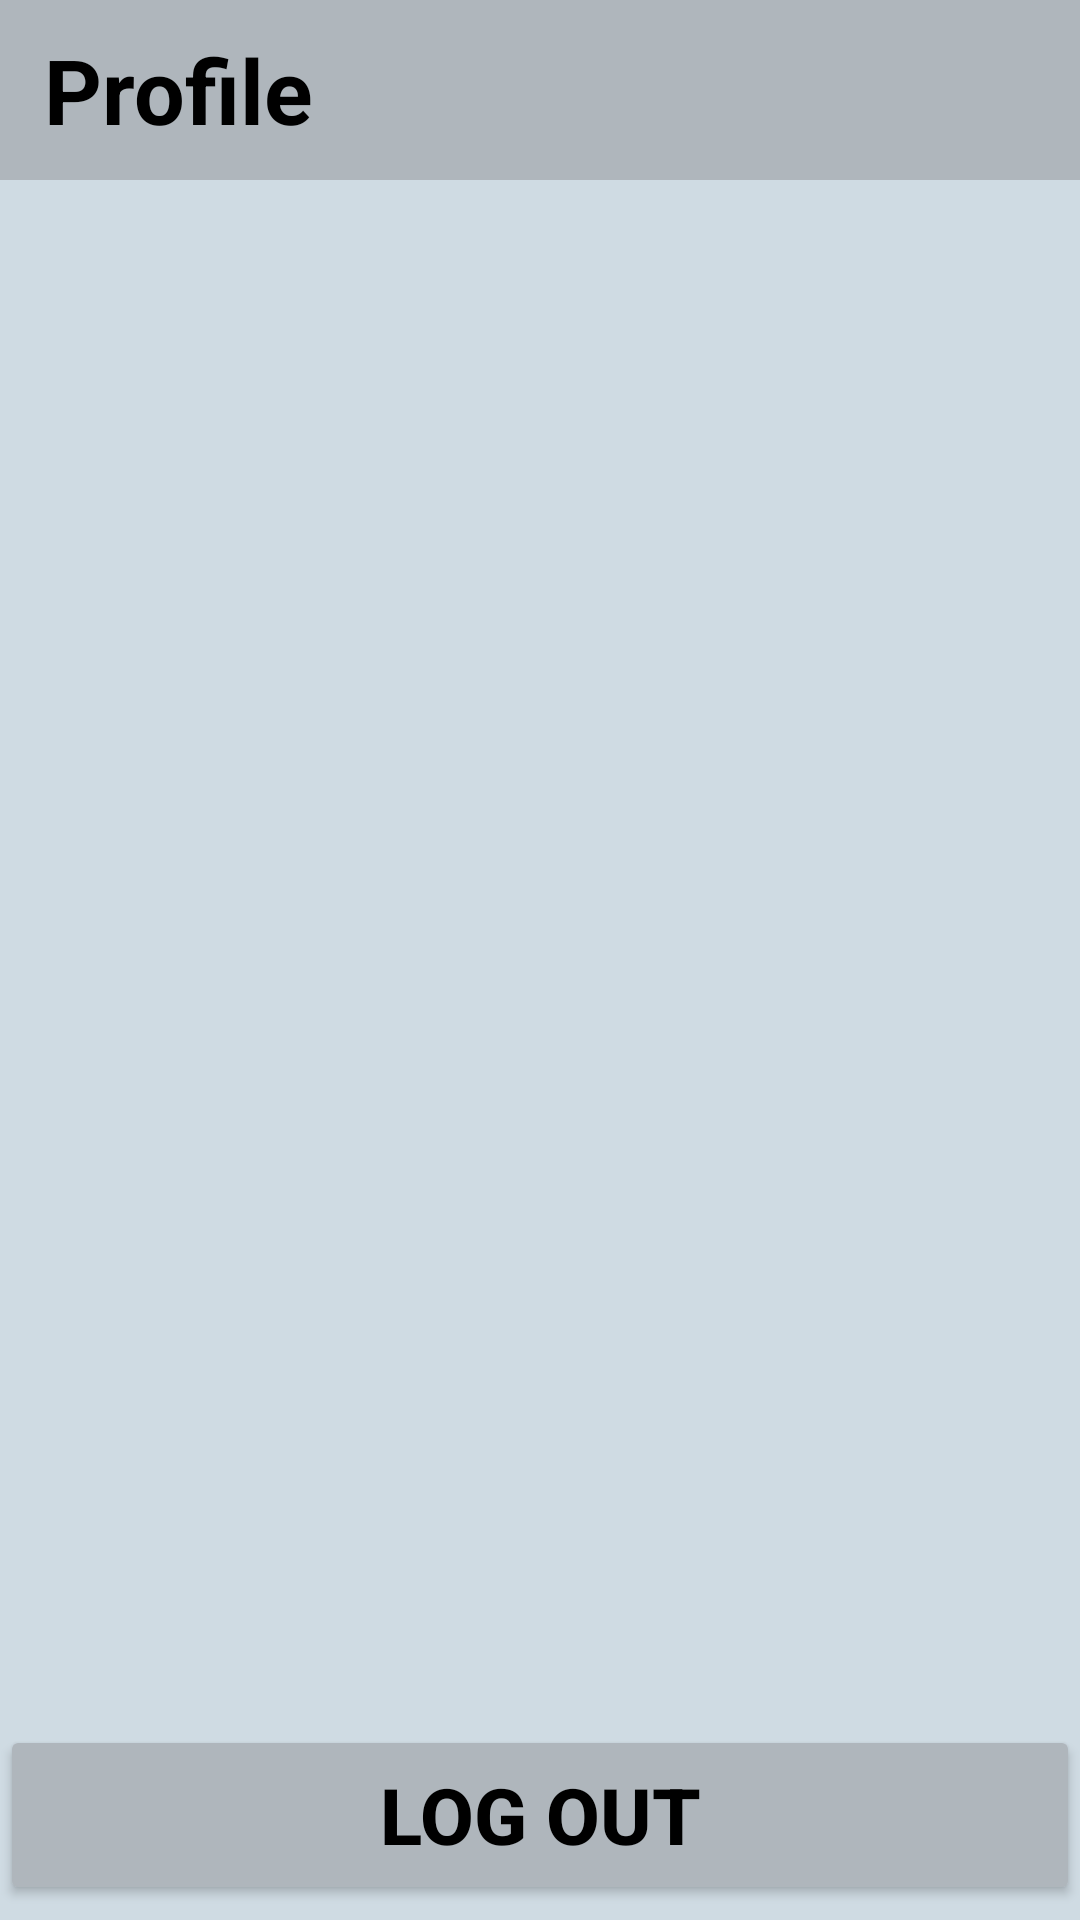

Produce the Android XML layout that renders to this screen, including the resource entries it uses.
<!-- AndroidManifest.xml: application theme Theme.ReliefDistribution -->
<!-- res/layout/activity_profile.xml -->
<?xml version="1.0" encoding="utf-8"?>
<LinearLayout xmlns:android="http://schemas.android.com/apk/res/android"
    xmlns:app="http://schemas.android.com/apk/res-auto"
    xmlns:tools="http://schemas.android.com/tools"
    android:layout_width="match_parent"
    android:layout_height="match_parent"
    android:orientation="vertical"
    tools:context=".Profile"
    android:background="#CFDBE3">

    <TextView
        android:layout_width="match_parent"
        android:layout_height="60dp"
        android:text="  Profile"
        android:gravity="left|center"
        android:textStyle="bold"
        android:textSize="30sp"
        android:textColor="@color/black"
        android:background="#AFB6BC"/>

    <LinearLayout
        android:layout_width="match_parent"
        android:layout_height="615dp"
        android:layout_margin="10dp"
        android:layout_weight="1"
        android:orientation="vertical">


    </LinearLayout>

    <Button
        android:id="@+id/btnLogout"
        android:layout_width="match_parent"
        android:layout_height="60dp"
        android:text="Log out"
        android:textColor="@color/black"
        android:textSize="26dp"
        android:textStyle="bold"
        android:backgroundTint="#AFB6BC"
        android:gravity="center"
        android:layout_marginBottom="5dp"/>

</LinearLayout>
<!-- resources referenced by this layout -->
<resources>
  <color name="black">#FF000000</color>
  <style name="Theme.ReliefDistribution" parent="Base.Theme.ReliefDistribution" />
  <style name="Base.Theme.ReliefDistribution" parent="Theme.Material3.DayNight.NoActionBar">
          <item name="colorPrimary">@color/black</item>
          <item name="colorPrimaryVariant">@color/black</item>
          <item name="colorOnPrimary">@color/black</item>
      </style>
</resources>
